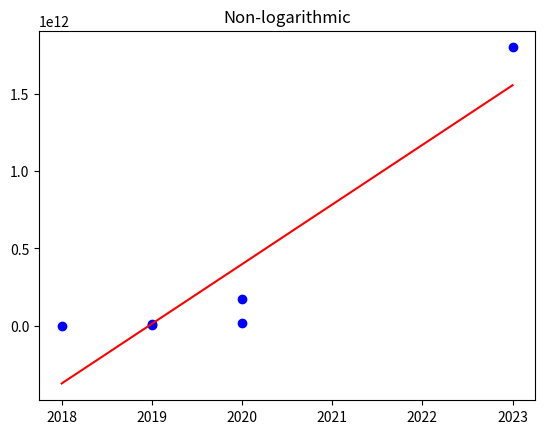
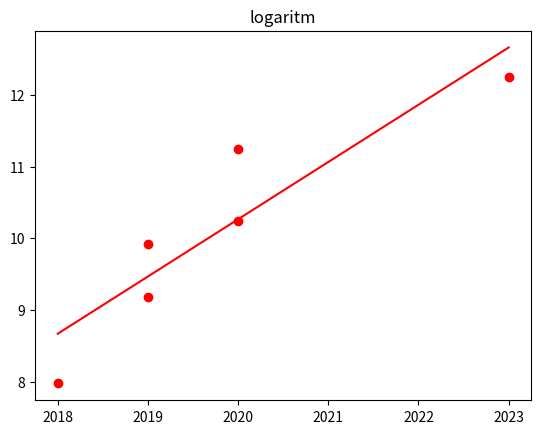

These charts were generated, in order, by the following Python code:


import matplotlib.pyplot as plt
import math
import numpy as np
from scipy.linalg import lstsq

#---------------------1 ----------------------------
def data():
    elmo = [2018, 94_000_000]
    gpt2 = [2019, 1_500_000_000]
    megatron_lm = [2019, 8_300_000_000]
    turing = [2020, 17_200_000_000]
    gpt3 = [2020, 175_000_000_000]
    gpt4 = [2023, 1_800_000_000_000]
    
    models = [elmo, gpt2, megatron_lm, turing, gpt3, gpt4]
    return models

# 1a   
#   
#   https://medium.com/@haytamborquane/nvidia-megatron-lm-model-ae9c91794eec
#   for gpt4: https://explodingtopics.com/blog/gpt-parameters
    


def plot(data):
    years = []
    parameters = []
    log_parameters = []
    for e in data:
        years.append(e[0])
        parameters.append(e[1])
        log_parameters.append(math.log10(e[1]))

    alfa, beta = linearLeastSqueres(years, log_parameters) #excercise 2
    alfa_nonlog, beta_nonlog = linearLeastSqueres(years, parameters)
    '''  #ignore
    for i in range(len(years)): 
        temp = beta * data[i][0] + alfa
        log_val = math.log10(data[i][1])
        diff = (log_val-temp)
        print(data[i][0], '=', diff, 'expected linearvalue:', temp) #2d)
    '''
    years = np.array(years)
    regression_line = beta * years + alfa
    regression_line_nonlog = beta_nonlog * years + alfa_nonlog 

    fig, ax1 = plt.subplots()
    ax1.scatter(years, parameters, c='blue') #b)
    ax1.set_title('Non-logarithmic')
    ax1.plot(years, regression_line_nonlog, c='red')
    plt.show(block=False)

    fig2, ax2 = plt.subplots()
    ax2.scatter(years, log_parameters, c='red') #c-d)
    ax2.plot(years, regression_line, 'r', label='Fitted line') #2e)
    ax2.set_title('logaritm')
    plt.show()


    #2f)
    #by reading graph from x,y = 2018, 9  -> 2019.4, 10
    # we see a factor 10 increase which gives 1.4 years
    
  
#answers 1e):
#seems to be growing exponantially, not linearly
#---------------------2 ----------------------------
#2a 
#   a = initial, b = growth rate, x year, c deviations.
#   Morse law - historically nr of transistors per computer chip doubles every two years. (https://ourworldindata.org/moores-law)
    
#2b&c
def linearLeastSqueres(x, y):
    x = np.array(x)
    y = np.array(y)
    A = np.vstack([x, np.ones(len(x))]).T
    a, b = np.linalg.lstsq(A, y)[0]
    return b, a

#2c



def main():
    plot(data())

if __name__ == "__main__":
    main()

#----------------- 3a -----------------------------

# Använder formeln för T-testet vilket ger t = 0.8/(σ (0.8)) ≈ 0.8/0.414 = 1.93

# degrees of freedom, 6-2 = 4 : α = 0.05

# Jämför vårt värde med t-tabell och får 2.776, eftersom vårat värde är mindre kan inte en linjär

# signifikant relation bevisas.

 

#----------------- 3b -----------------------------

# konfidensintervall ges av 0.8 +- 2.776 * 0.414 vilket ger (-0.35,1.95)

# Något som visar på att lutningen kan variera mellan -0.35 och 1.95. Eftersom

# lutningen innefattar 0, kan inte med säkerhet säga att lutningen är positiv. Detta

# medför en osökerhet att svara på frågan med detta konfidensintervall.

 

 

#----------------- 3c -----------------------------

# För 2025 kan vi förvänta oss:

# y = 0.8 * 2025 - 1604.56 = 6.44 | För att beräkna konfidensintervall för 2025:

# konfidensintervall = 6.44 +- 2.776 * 1.593 = (1.00,11.88)

# konfidensintervall är så pass stort vilket medför en stor osäkerhet

 

#----------------- 3d -----------------------------

# 0.80*2030−1604.56=8.44

# konfidensintervall 8.44 +- 2.776 * .593 = (3.00,13.88)

#

# Slutsats likt 3c

